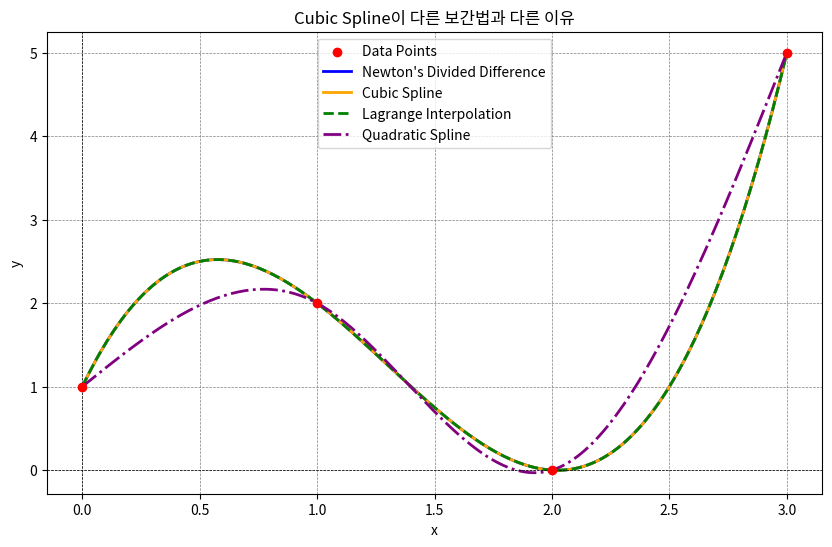

Recreate this plot in Python.
# section_06_05_02_cubic_spline_comparison.py
# (6.5.2) Cubic Spline이 다른 보간법과 다른 이유

import numpy as np
import matplotlib.pyplot as plt
from scipy.interpolate import lagrange, CubicSpline

# 데이터 포인트 (점 4개)
x_points = np.array([0.0, 1.0, 2.0, 3.0])
y_points = np.array([1.0, 2.0, 0.0, 5.0])

# 보간용 x 좌표
x_new = np.linspace(0.0, 3.0, 200)

# ------------------------------------------------------------------
# 1. Newton의 분할차분 보간법
# ------------------------------------------------------------------
def divided_diff(x, y):
    n = len(y)
    coef = np.zeros((n, n))
    coef[:, 0] = y
    for j in range(1, n):
        for i in range(n - j):
            coef[i, j] = (coef[i + 1, j - 1] - coef[i, j - 1]) / (x[i + j] - x[i])
    return coef[0, :]

def newton_poly(coef, x_data, x):
    n = len(coef) - 1
    p = coef[n]
    for k in range(1, n + 1):
        p = coef[n - k] + (x - x_data[n - k]) * p
    return p

newton_coef = divided_diff(x_points, y_points)
y_newton = newton_poly(newton_coef, x_points, x_new)

# ------------------------------------------------------------------
# 2. Cubic Spline 보간법
# ------------------------------------------------------------------
cubic_spline = CubicSpline(x_points, y_points)
y_spline = cubic_spline(x_new)

# ------------------------------------------------------------------
# 3. Lagrange 보간법
# ------------------------------------------------------------------
lagrange_poly = lagrange(x_points, y_points)
y_lagrange = lagrange_poly(x_new)

# ------------------------------------------------------------------
# 4. Quadratic Spline 보간법
#    (CubicSpline을 이용한 구현)
# ------------------------------------------------------------------
quadratic_spline = CubicSpline(
    x_points,
    y_points,
    bc_type='natural',
    extrapolate=False
)
y_quadratic_spline = quadratic_spline(x_new)

# ------------------------------------------------------------------
# 결과 비교 그래프
# ------------------------------------------------------------------
plt.figure(figsize=(10, 6))

# 데이터 포인트
plt.scatter(
    x_points, y_points,
    color='red', label='Data Points', zorder=5
)

# Newton 보간
plt.plot(
    x_new, y_newton,
    label="Newton's Divided Difference",
    color='blue', linewidth=2
)

# Cubic Spline
plt.plot(
    x_new, y_spline,
    label="Cubic Spline",
    color='orange', linewidth=2
)

# Lagrange 보간
plt.plot(
    x_new, y_lagrange,
    label="Lagrange Interpolation",
    color='green', linestyle='--', linewidth=2
)

# Quadratic Spline
plt.plot(
    x_new, y_quadratic_spline,
    label="Quadratic Spline",
    color='purple', linestyle='-.', linewidth=2
)

# 그래프 설정
plt.title('Cubic Spline이 다른 보간법과 다른 이유')
plt.xlabel('x')
plt.ylabel('y')
plt.axhline(0, color='black', linewidth=0.5, linestyle='--')
plt.axvline(0, color='black', linewidth=0.5, linestyle='--')
plt.grid(color='gray', linestyle='--', linewidth=0.5)
plt.legend()

plt.show()
